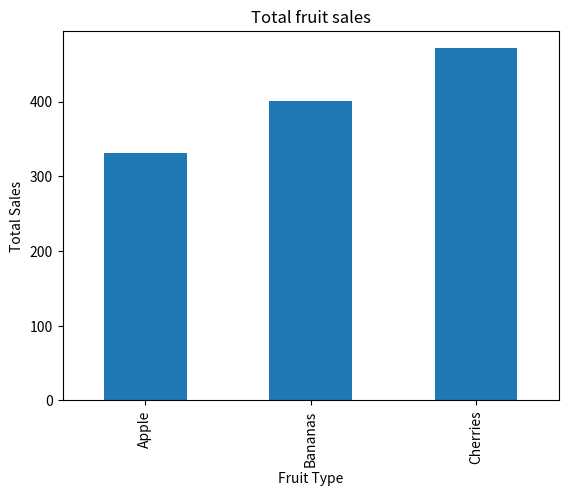

The matplotlib source for this figure:
import numpy as np
import pandas as pd
import matplotlib.pyplot as plt

fruit_sale = np.random.randint(0, 100, (8, 3))

fruit_df = pd.DataFrame(
    fruit_sale,
    columns=["Apple", "Bananas", "Cherries"]
)

# Let's also label the rows as Day 1, Day 2, etc.
fruit_df.index = ["Day 1", "Day 2", "Day 3", "Day 4", "Day 5", "Day 6", "Day 7", "Day 8"]
print("\nFruit sales DataFrame:\n", fruit_df)

total_per_fruit = fruit_df.sum(axis=0)
print("\nTotal sales per fruit:\n", total_per_fruit)

total_per_day = fruit_df.sum(axis=1)
print("\nTotal sales per day:\n", total_per_day)

# Find the day with maximum total
best_day = total_per_day.idxmax()
print("\nDay with highest total sales:", best_day)

average_per_fruit = fruit_df.mean(axis=0)
print("\nAverage sales per fruit:\n", average_per_fruit)

# Create a new column "Total Sales" by summing across each row
fruit_df["Total Sales"] = fruit_df.sum(axis=1)
print(fruit_df)

# Plot the bar chart
total_per_fruit.plot(kind="bar")

plt.title("Total fruit sales")
plt.xlabel("Fruit Type")
plt.ylabel("Total Sales")
plt.show()



